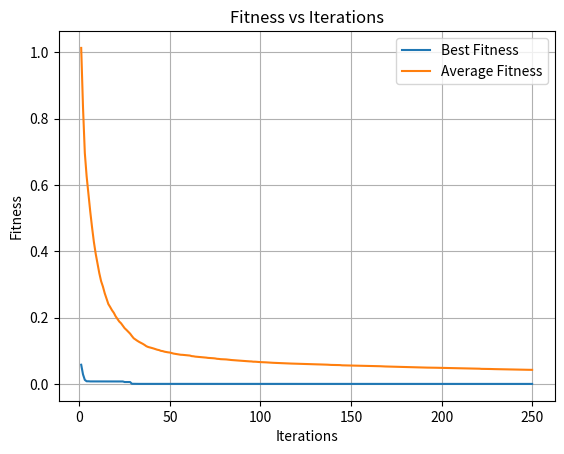

Here is the Python script that generated this plot:
import math 
import random
import matplotlib.pyplot as plt

def rosenbrock(pos):
    x, y = pos[0], pos[1]
    if -2 < x < 2 and -1 < y < 3:
        return 100*(x**2 - y)**2 + (1 - x)**2
    else:
        print(f"Rosenbrock function is only defined for x in (-2, 2) and y in (-1, 3). Given x: {x}, y: {y}")
        return float('inf') # really bad fitness if invalid input

def greiwank(pos):
    x, y = pos[0], pos[1]
    if -30 < x < 30 and -30 < y < 30:
        return 1+ (x**2 + y**2)/4000 - math.cos(x)*math.cos(y/math.sqrt(2))
    else:
        print(f"Greiwank function is only defined for x and y in (-30, 30). Given x: {x}, y: {y}")
        return float('inf') 

ROS = 0
GREI = 1

def init_population(pop_size, bounds):

    dim = len(bounds) # the number of bounds is the dimension of the input, e.g. for a 3D function, there would be 2 bounds on the input
    positions = []
    velocities = []

    for _ in range(pop_size):
        position = [random.uniform(bounds[d][0], bounds[d][1]) for d in range(dim)] # uniformly generate a position in the bounds
        velocity = [random.uniform(-1, 1) for _ in range(dim)] # between -1 and 1 so there is no velocity such that it always goes out of bounds no matter the position, doesn't make much difference
        positions.append(position)
        velocities.append(velocity)

    return positions, velocities

def update(positions, velocities, p_best, g_best, w, c1, c2, bounds):

    dim = len(bounds)

    for i in range(len(positions)):
        for d in range(dim): 
            
            positions[i][d] += velocities[i][d]
            
            # since the bounds are exclusive, offset the position by a small amount to ensure it is within the bounds
            if positions[i][d] < bounds[d][0]:
                positions[i][d] = bounds[d][0] + 0.001 
            elif positions[i][d] > bounds[d][1]:
                positions[i][d] = bounds[d][1] - 0.001
            
            r1 = random.random()
            r2 = random.random()

            velocities[i][d] = w*velocities[i][d] + c1*r1*(p_best[i][d] - positions[i][d]) + c2*r2*(g_best[d] - positions[i][d])

            # clamp the velocity to be between -1 and 1
            if velocities[i][d] < -1:
                velocities[i][d] = -1
            elif velocities[i][d] > 1:
                velocities[i][d] = 1

def fitness(positions, p_best, g_best, fitness_func):
    
    for i in range(len(positions)):
        fit = fitness_func(positions[i]) 
        if fit != float('inf'): # valid fitness value
            if fit < p_best[i][2]:
                p_best[i][0] = positions[i][0]
                p_best[i][1] = positions[i][1]
                p_best[i][2] = fit
                if fit < g_best[2]:
                    g_best[0] = positions[i][0]
                    g_best[1] = positions[i][1]
                    g_best[2] = fit
        else:
            print("Invalid fitness value")

def init_pso(pop_size, bounds, fitness_func):
    
    positions, velocities = init_population(pop_size, bounds)
    
    p_best = [[positions[i][0], positions[i][1], fitness_func(positions[i])] for i in range(pop_size)]
    g_best = [p_best[0][0], p_best[0][1], p_best[0][2]] # assume the first particle is the fittest

    for i in range(1, pop_size):
        if p_best[i][2] < g_best[2]: # if the ith particle is more fit than the currently assumed best 
            g_best[0] = p_best[i][0]
            g_best[1] = p_best[i][1]
            g_best[2] = p_best[i][2]

    return positions, velocities, p_best, g_best

func = GREI # ROS or GREI, the function to be minimized
POPULATION_SIZE = 1000
MAX_ITERATIONS = 250 
W = 0.5 # inertia weight
C1 = 1.5 # cognitive coefficient
C2 = 1.5 # social coefficient

if func == ROS:
    BOUNDS = [(-2, 2), (-1, 3)]  # Rosenbrock function bounds
    positions, velocities, p_best, g_best = init_pso(POPULATION_SIZE, BOUNDS, rosenbrock)
else:
    BOUNDS = [(-30, 30), (-30, 30)]  # Greiwank function bounds
    positions, velocities, p_best, g_best = init_pso(POPULATION_SIZE, BOUNDS, greiwank)

iters = 0
bests = []
averages = []

while iters < MAX_ITERATIONS:
    update(positions, velocities, p_best, g_best, W, C1, C2, BOUNDS)

    if func == 0:
        fitness(positions, p_best, g_best, rosenbrock)
    else:
        fitness(positions, p_best, g_best, greiwank)

    iters += 1
    bests.append(g_best.copy())
    averages.append(sum(p[2] for p in p_best) / len(p_best))
    print(f"Iteration: {iters} | Best position: {bests[-1][0]}, {bests[-1][1]} | Best fitness: {bests[-1][2]} | Average fitness: {averages[-1]}")

bests_fitness = [b[2] for b in bests]
iterations = list(range(1, len(bests_fitness) + 1))
plt.plot(iterations, bests_fitness, label='Best Fitness')
plt.plot(iterations, averages, label='Average Fitness')
plt.xlabel('Iterations')
plt.ylabel('Fitness')
plt.title('Fitness vs Iterations')
plt.legend()
plt.grid()
plt.show()

'''
Results:
For Rosenbrock, (x, y) = (1, 1) is the minima with f(x,y) = 0
For Greiwank, there are several minimas with f(x,y) = 0, some are :
(x, y) = (2.1744217553179356e-09, -1.4689605454118375e-08)
(x, y) = (8.917850510230875e-09, -5.8815555734523115e-09)
(x, y) = (-6.296560183007317e-10, -5.7935971703084705e-09)
'''